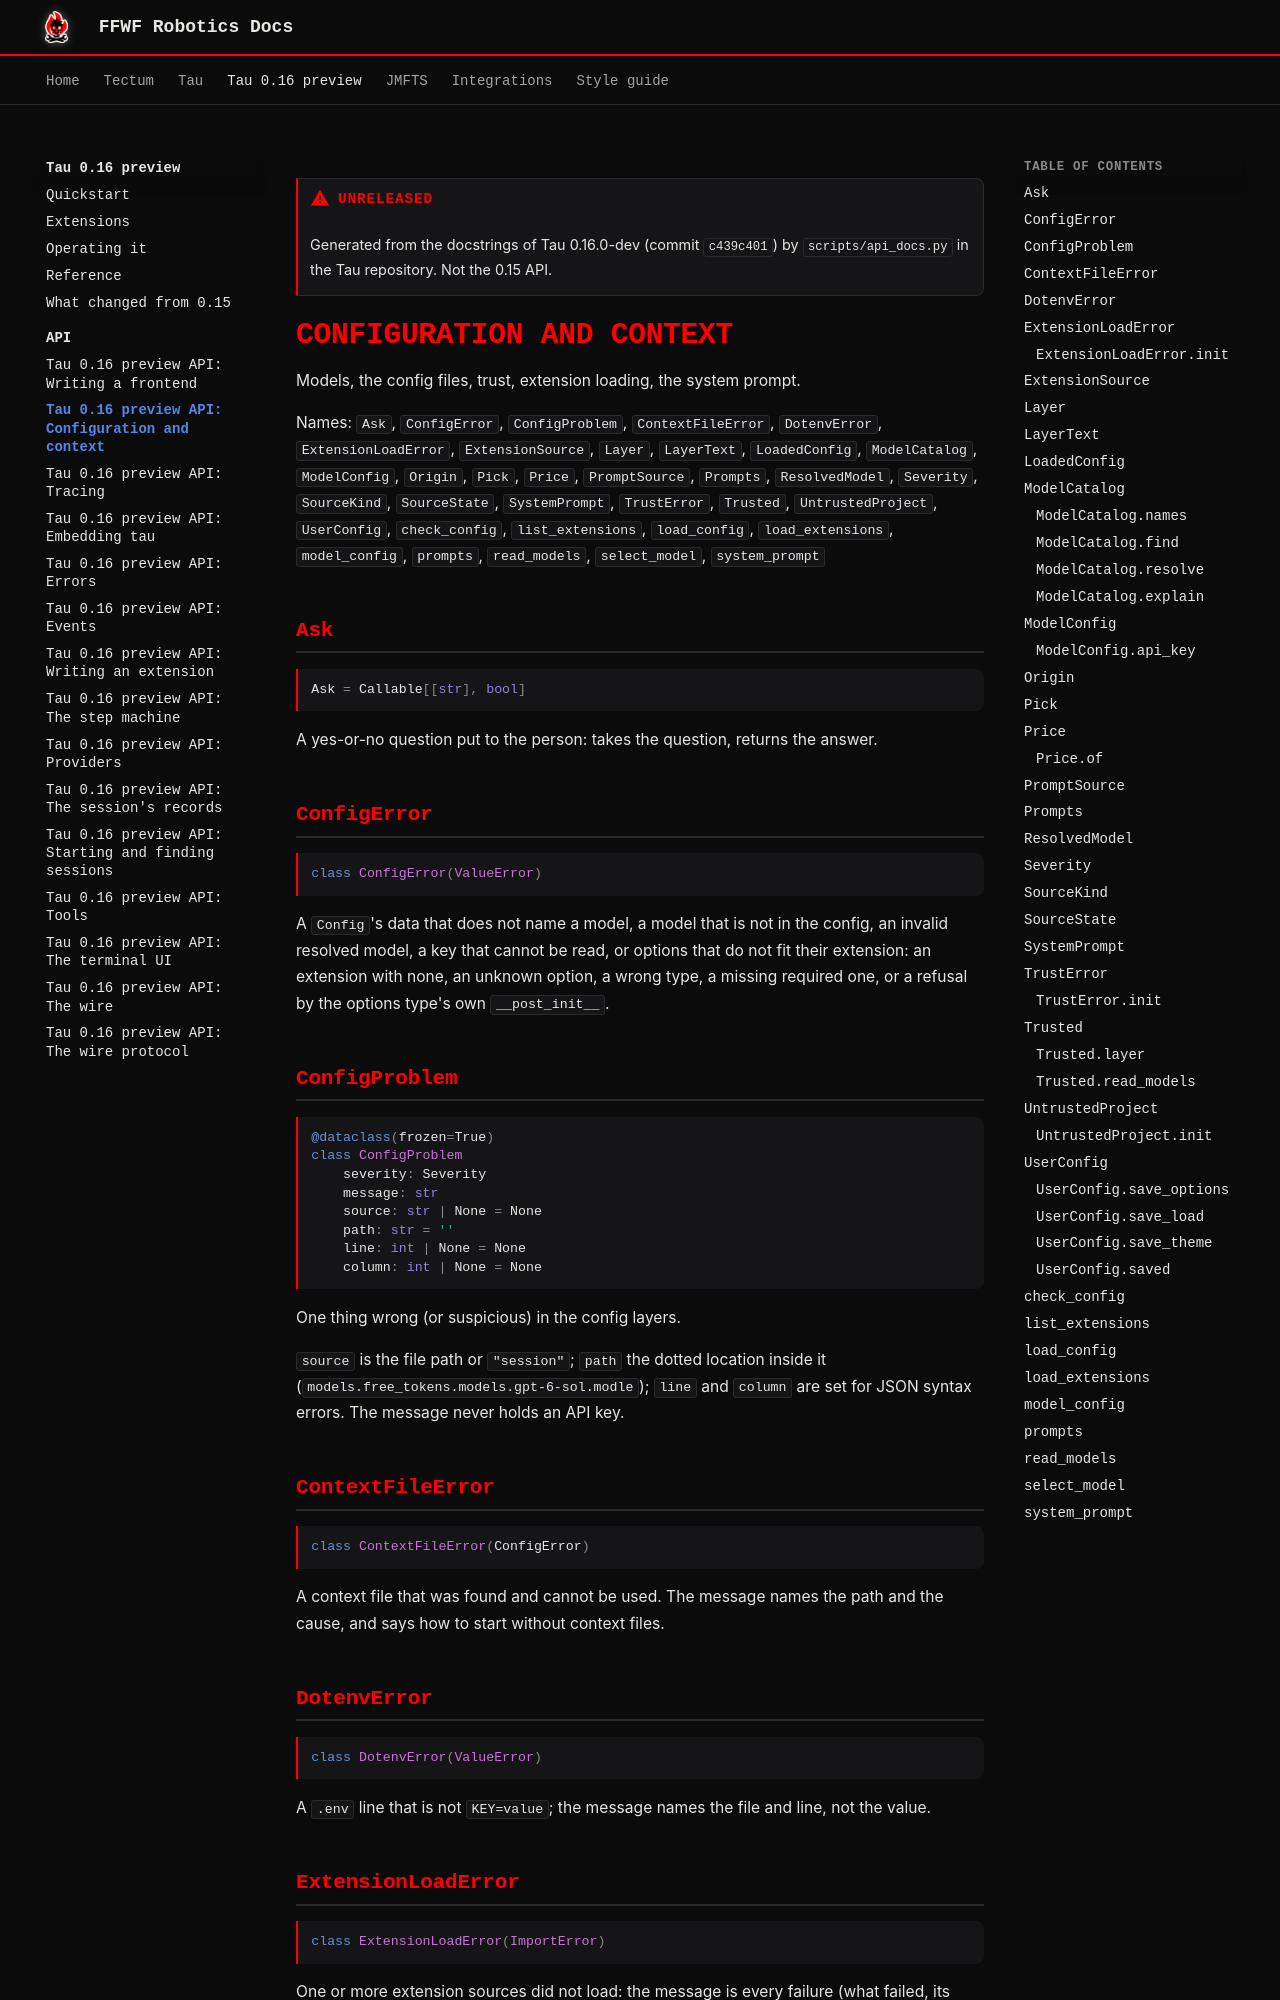

repository: ffwfrobotics/ffwfrobotics.github.io · page: tau/preview/api/config/index.html · generator: mkdocs

---
title: "Tau 0.16 preview API: Configuration and context"
---

!!! warning "Unreleased"
    Generated from the docstrings of Tau 0.16.0-dev (commit `c439c401`) by `scripts/api_docs.py` in the Tau repository. Not the 0.15 API.

# Configuration and context

Models, the config files, trust, extension loading, the system prompt.

Names: `Ask`, `ConfigError`, `ConfigProblem`, `ContextFileError`, `DotenvError`, `ExtensionLoadError`, `ExtensionSource`, `Layer`, `LayerText`, `LoadedConfig`, `ModelCatalog`, `ModelConfig`, `Origin`, `Pick`, `Price`, `PromptSource`, `Prompts`, `ResolvedModel`, `Severity`, `SourceKind`, `SourceState`, `SystemPrompt`, `TrustError`, `Trusted`, `UntrustedProject`, `UserConfig`, `check_config`, `list_extensions`, `load_config`, `load_extensions`, `model_config`, `prompts`, `read_models`, `select_model`, `system_prompt`

## Ask

```python
Ask = Callable[[str], bool]
```

A yes-or-no question put to the person: takes the question, returns the answer.

## ConfigError

```python
class ConfigError(ValueError)
```

A `Config`'s data that does not name a model, a model that is not in the config, an
invalid resolved model, a key that cannot be read, or options that do not fit their
extension: an extension with none, an unknown option, a wrong type, a missing required
one, or a refusal by the options type's own `__post_init__`.

## ConfigProblem

```python
@dataclass(frozen=True)
class ConfigProblem
    severity: Severity
    message: str
    source: str | None = None
    path: str = ''
    line: int | None = None
    column: int | None = None
```

One thing wrong (or suspicious) in the config layers.

`source` is the file path or `"session"`; `path` the dotted location inside it
(`models.free_tokens.models.gpt-6-sol.modle`); `line` and `column` are set
for JSON syntax errors. The message never holds an API key.

## ContextFileError

```python
class ContextFileError(ConfigError)
```

A context file that was found and cannot be used. The message names the path and the
cause, and says how to start without context files.

## DotenvError

```python
class DotenvError(ValueError)
```

A `.env` line that is not `KEY=value`; the message names the file and line, not the value.

## ExtensionLoadError

```python
class ExtensionLoadError(ImportError)
```

One or more extension sources did not load: the message is every failure (what failed,
its source, the underlying error, and the command that gets past it), and `sources` their
`ExtensionSource` records. The first underlying exception is `__cause__`.

### ExtensionLoadError.__init__

```python
def __init__(self, message: str, sources: Sequence['ExtensionSource'] = ()) -> None
```
